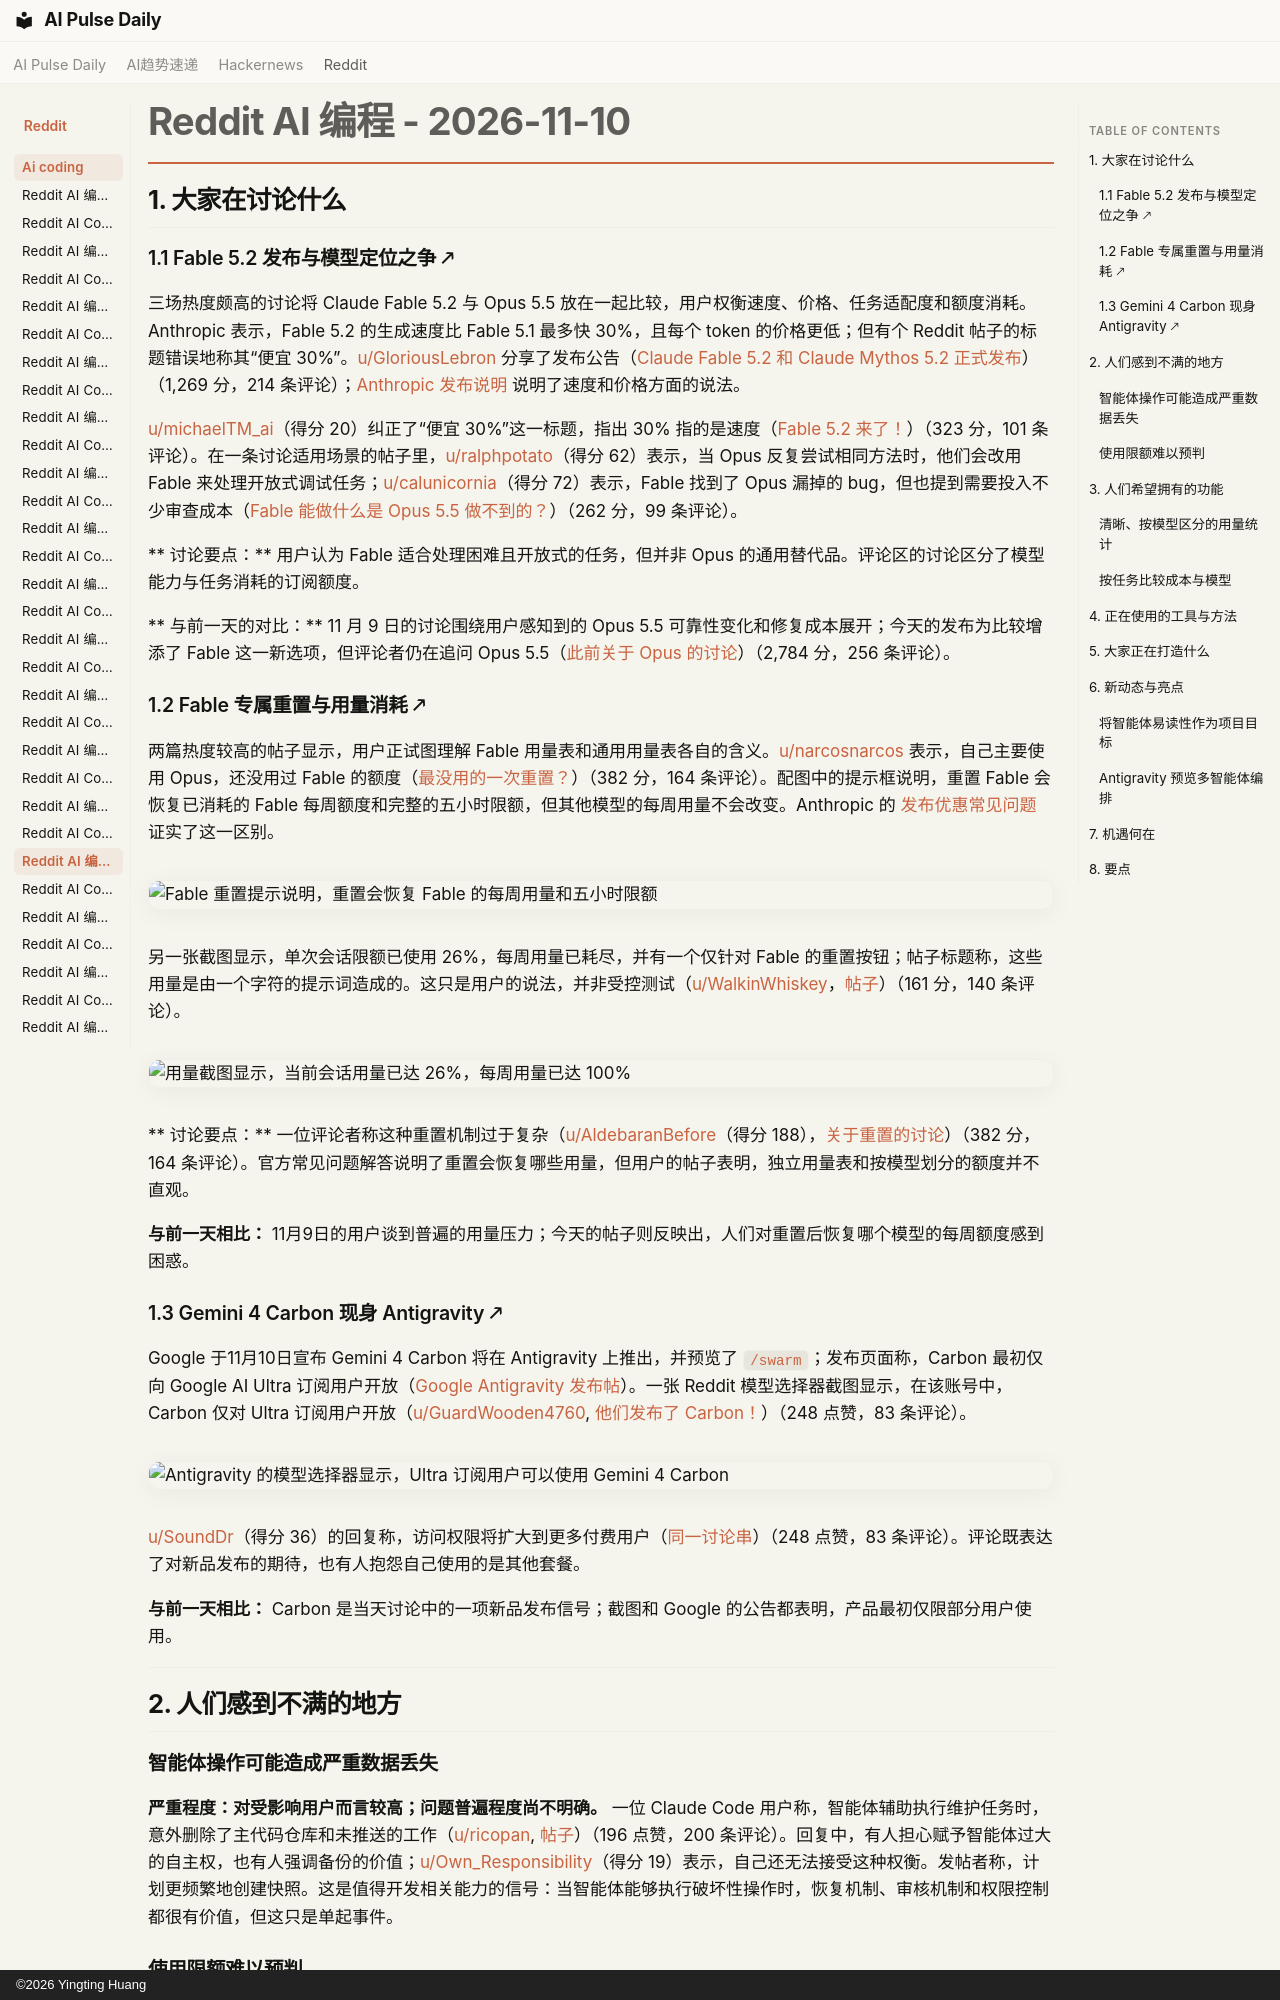

repository: vibewatch/vibewatch.github.io · page: reddit/ai-coding/2026-11-10.zh/index.html · generator: mkdocs · copyright: ©2026 Yingting Huang

# Reddit AI 编程 - 2026-11-10

## 1. 大家在讨论什么

### 1.1 Fable 5.2 发布与模型定位之争 🡕

三场热度颇高的讨论将 Claude Fable 5.2 与 Opus 5.5 放在一起比较，用户权衡速度、价格、任务适配度和额度消耗。Anthropic 表示，Fable 5.2 的生成速度比 Fable 5.1 最多快 30%，且每个 token 的价格更低；但有个 Reddit 帖子的标题错误地称其“便宜 30%”。[u/GloriousLebron](https://www.reddit.com/user/GloriousLebron) 分享了发布公告（[Claude Fable 5.2 和 Claude Mythos 5.2 正式发布](https://www.reddit.com/r/ClaudeCode/comments/1xs0i9s/introducing_claude_fable_52_and_claude_mythos_52/)）（1,269 分，214 条评论）；[Anthropic 发布说明](https://www.anthropic.com/claude-fable-and-mythos-5-2) 说明了速度和价格方面的说法。

[u/michaelTM_ai](https://www.reddit.com/user/michaelTM_ai)（得分 20）纠正了“便宜 30%”这一标题，指出 30% 指的是速度（[Fable 5.2 来了！](https://www.reddit.com/r/ClaudeCode/comments/1xs0qxm/fable_52_is_here_30_cheaper_and_much_cheaper_than/)）（323 分，101 条评论）。在一条讨论适用场景的帖子里，[u/ralphpotato](https://www.reddit.com/user/ralphpotato)（得分 62）表示，当 Opus 反复尝试相同方法时，他们会改用 Fable 来处理开放式调试任务；[u/calunicornia](https://www.reddit.com/user/calunicornia)（得分 72）表示，Fable 找到了 Opus 漏掉的 bug，但也提到需要投入不少审查成本（[Fable 能做什么是 Opus 5.5 做不到的？](https://www.reddit.com/r/ClaudeCode/comments/1xs6tkq/for_those_of_you_who_use_fable_daily_what_does_it/)）（262 分，99 条评论）。

** 讨论要点：** 用户认为 Fable 适合处理困难且开放式的任务，但并非 Opus 的通用替代品。评论区的讨论区分了模型能力与任务消耗的订阅额度。

** 与前一天的对比：** 11 月 9 日的讨论围绕用户感知到的 Opus 5.5 可靠性变化和修复成本展开；今天的发布为比较增添了 Fable 这一新选项，但评论者仍在追问 Opus 5.5（[此前关于 Opus 的讨论](https://www.reddit.com/r/ClaudeCode/comments/1xr4urz/opus_55_in_the_past_two_weeks/)）（2,784 分，256 条评论）。

### 1.2 Fable 专属重置与用量消耗 🡕

两篇热度较高的帖子显示，用户正试图理解 Fable 用量表和通用用量表各自的含义。[u/narcosnarcos](https://www.reddit.com/user/narcosnarcos) 表示，自己主要使用 Opus，还没用过 Fable 的额度（[最没用的一次重置？](https://www.reddit.com/r/ClaudeCode/comments/1xs0nn4/the_most_useless_reset/)）（382 分，164 条评论）。配图中的提示框说明，重置 Fable 会恢复已消耗的 Fable 每周额度和完整的五小时限额，但其他模型的每周用量不会改变。Anthropic 的 [发布优惠常见问题](https://support.claude.com/en/articles/17506494-claude-fable-5-2-launch-offers) 证实了这一区别。

![Fable 重置提示说明，重置会恢复 Fable 的每周用量和五小时限额](https://i.redd.it/irnubclnym0i1.jpeg)

另一张截图显示，单次会话限额已使用 26%，每周用量已耗尽，并有一个仅针对 Fable 的重置按钮；帖子标题称，这些用量是由一个字符的提示词造成的。这只是用户的说法，并非受控测试（[u/WalkinWhiskey](https://www.reddit.com/user/WalkinWhiskey)，[帖子](https://www.reddit.com/r/ClaudeCode/comments/1xs5kde/i_said_h_and_it_used_26_of_the_daily_usage_on_the/)）（161 分，140 条评论）。

![用量截图显示，当前会话用量已达 26%，每周用量已达 100%](https://i.redd.it/1gsp3thxvn0i1.jpeg)

** 讨论要点：** 一位评论者称这种重置机制过于复杂（[u/AldebaranBefore](https://www.reddit.com/user/AldebaranBefore)（得分 188），[关于重置的讨论](https://www.reddit.com/r/ClaudeCode/comments/1xs0nn4/the_most_useless_reset/)）（382 分，164 条评论）。官方常见问题解答说明了重置会恢复哪些用量，但用户的帖子表明，独立用量表和按模型划分的额度并不直观。

**与前一天相比：** 11月9日的用户谈到普遍的用量压力；今天的帖子则反映出，人们对重置后恢复哪个模型的每周额度感到困惑。

### 1.3 Gemini 4 Carbon 现身 Antigravity 🡕

Google 于11月10日宣布 Gemini 4 Carbon 将在 Antigravity 上推出，并预览了 `/swarm`；发布页面称，Carbon 最初仅向 Google AI Ultra 订阅用户开放（[Google Antigravity 发布帖](https://antigravity.google/blog/gemini-4-carbon-in-google-antigravity/)）。一张 Reddit 模型选择器截图显示，在该账号中，Carbon 仅对 Ultra 订阅用户开放（[u/GuardWooden4760](https://www.reddit.com/user/GuardWooden4760), [他们发布了 Carbon！](https://www.reddit.com/r/google_antigravity/comments/1xspvbx/they_released_carbon/)）（248 点赞，83 条评论）。

![Antigravity 的模型选择器显示，Ultra 订阅用户可以使用 Gemini 4 Carbon](https://i.redd.it/scq1g8si0t0i1.png)

[u/SoundDr](https://www.reddit.com/user/SoundDr)（得分 36）的回复称，访问权限将扩大到更多付费用户（[同一讨论串](https://www.reddit.com/r/google_antigravity/comments/1xspvbx/they_released_carbon/)）（248 点赞，83 条评论）。评论既表达了对新品发布的期待，也有人抱怨自己使用的是其他套餐。

**与前一天相比：** Carbon 是当天讨论中的一项新品发布信号；截图和 Google 的公告都表明，产品最初仅限部分用户使用。



---



## 2. 人们感到不满的地方

### 智能体操作可能造成严重数据丢失

**严重程度：对受影响用户而言较高；问题普遍程度尚不明确。** 一位 Claude Code 用户称，智能体辅助执行维护任务时，意外删除了主代码仓库和未推送的工作（[u/ricopan](https://www.reddit.com/user/ricopan), [帖子](https://www.reddit.com/r/ClaudeCode/comments/1xsp90d/at_546_am_i_get_anurgent_message_on_my_phone_from/)）（196 点赞，200 条评论）。回复中，有人担心赋予智能体过大的自主权，也有人强调备份的价值；[u/Own_Responsibility](https://www.reddit.com/user/Own_Responsibility)（得分 19）表示，自己还无法接受这种权衡。发帖者称，计划更频繁地创建快照。这是值得开发相关能力的信号：当智能体能够执行破坏性操作时，恢复机制、审核机制和权限控制都很有价值，但这只是单起事件。
